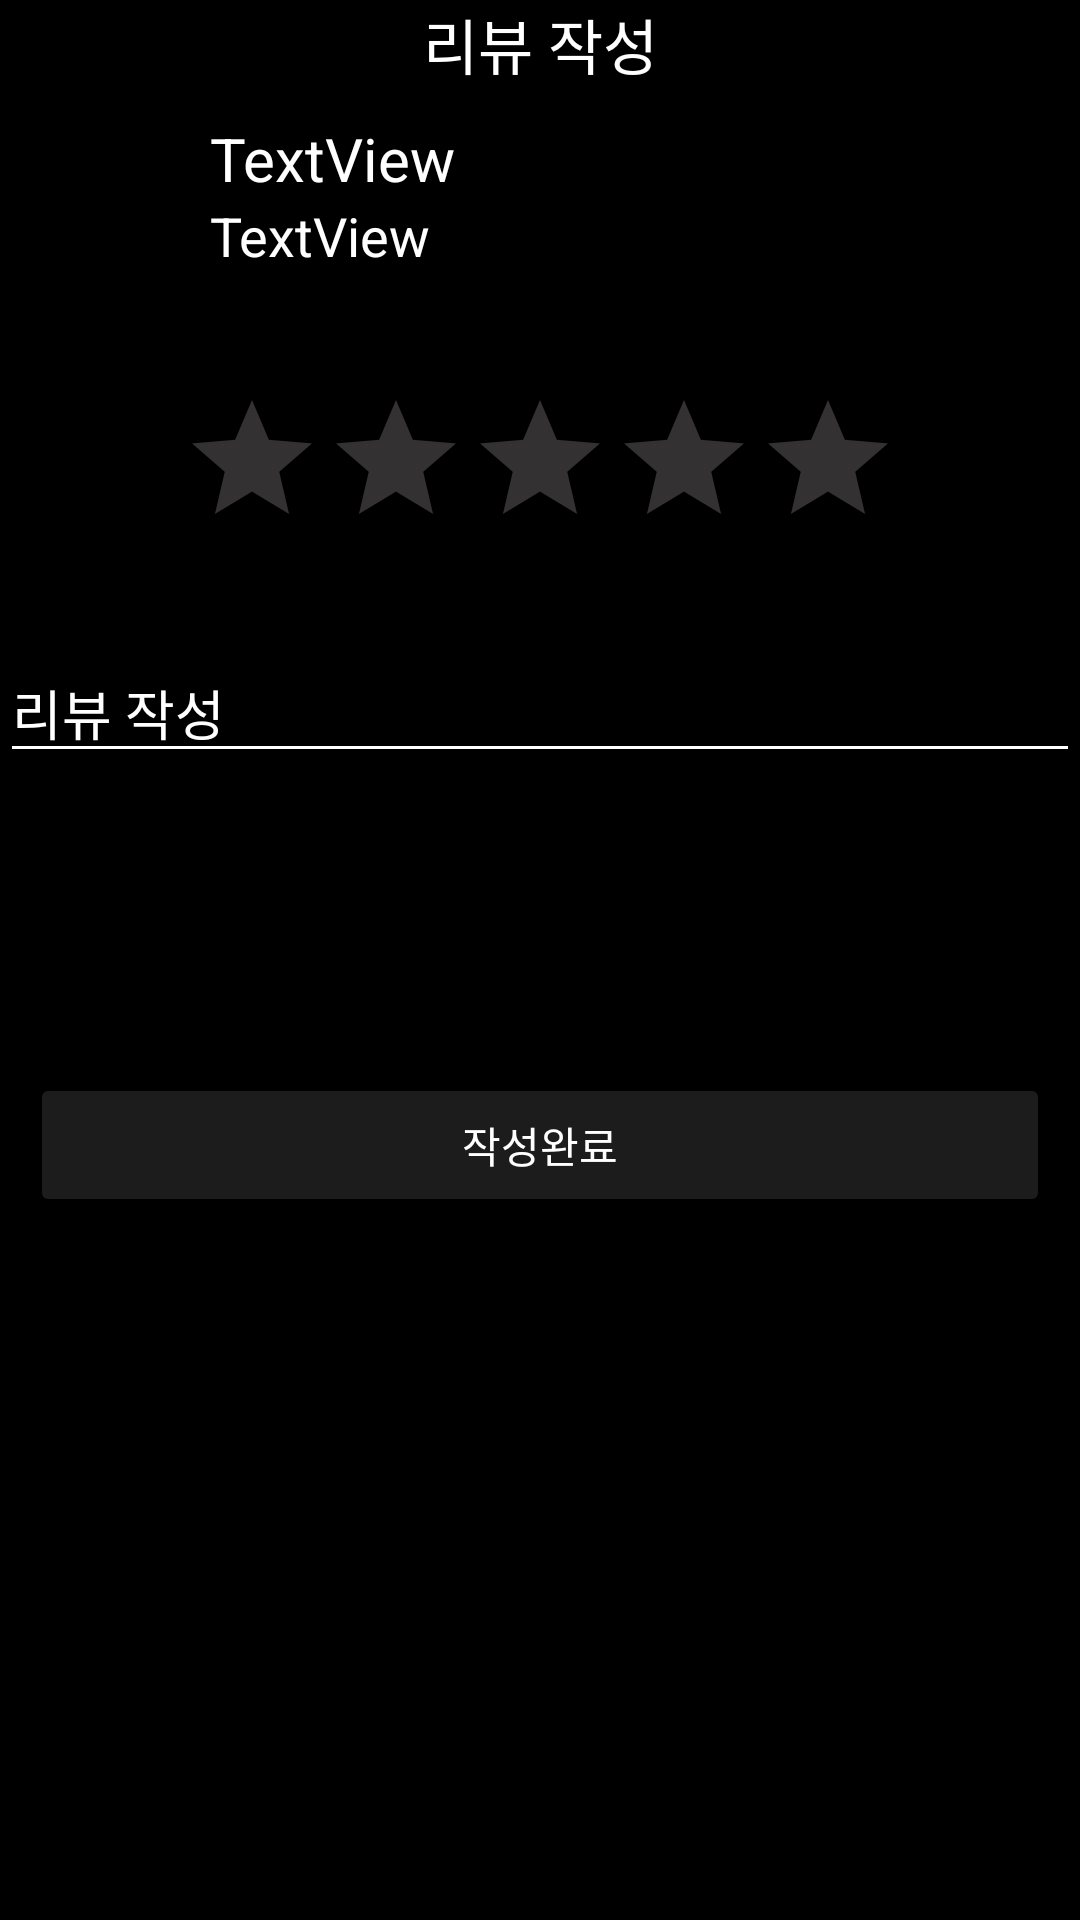

Produce the Android XML layout that renders to this screen, including the resource entries it uses.
<!-- AndroidManifest.xml: application theme Theme.TWO -->
<!-- res/layout/activity_review_add.xml -->
<?xml version="1.0" encoding="utf-8"?>
<androidx.constraintlayout.widget.ConstraintLayout xmlns:android="http://schemas.android.com/apk/res/android"
    xmlns:app="http://schemas.android.com/apk/res-auto"
    xmlns:tools="http://schemas.android.com/tools"
    android:layout_width="match_parent"
    android:layout_height="match_parent"
    tools:context=".ReviewAddActivity">

    <RelativeLayout
        android:layout_width="match_parent"
        android:layout_height="match_parent"
        android:background="@color/black"
        android:backgroundTint="@color/black"
        app:layout_constraintBottom_toBottomOf="parent"
        app:layout_constraintEnd_toEndOf="parent"
        app:layout_constraintStart_toStartOf="parent"
        app:layout_constraintTop_toTopOf="parent">

        <LinearLayout
            android:layout_width="match_parent"
            android:layout_height="wrap_content"
            android:orientation="vertical">

            <LinearLayout
                android:layout_width="match_parent"
                android:layout_height="wrap_content"
                android:orientation="horizontal">

                <ImageView
                    android:id="@+id/imageView31"
                    android:layout_width="45dp"
                    android:layout_height="wrap_content"
                    android:layout_gravity="center_vertical"
                    android:background="@color/black"
                    android:backgroundTint="@color/black"
                    app:srcCompat="@drawable/baseline_arrow_back_ios_24" />

                <TextView
                    android:id="@+id/textView16"
                    android:layout_width="wrap_content"
                    android:layout_height="wrap_content"
                    android:layout_gravity="center"
                    android:layout_marginRight="45dp"
                    android:layout_weight="1"
                    android:backgroundTint="@color/white"
                    android:gravity="center"
                    android:text="리뷰 작성"
                    android:textColor="@color/white"
                    android:textSize="20sp" />
            </LinearLayout>

            <LinearLayout
                android:layout_width="match_parent"
                android:layout_height="wrap_content"
                android:layout_marginTop="10dp"
                android:layout_marginBottom="20dp"
                android:orientation="horizontal">

                <ImageView
                    android:id="@+id/reviewPoster"
                    android:layout_width="70dp"
                    android:layout_height="70dp"
                    app:srcCompat="@drawable/baseline_person_outline_24" />

                <LinearLayout
                    android:layout_width="match_parent"
                    android:layout_height="wrap_content"
                    android:orientation="vertical">

                    <TextView
                        android:id="@+id/title"
                        android:layout_width="match_parent"
                        android:layout_height="wrap_content"
                        android:backgroundTint="@color/white"
                        android:maxLines="1"
                        android:text="TextView"
                        android:textColor="@color/white"
                        android:textSize="20dp" />

                    <TextView
                        android:id="@+id/reviewInfo"
                        android:layout_width="match_parent"
                        android:layout_height="wrap_content"
                        android:backgroundTint="@color/white"
                        android:maxLines="3"
                        android:text="TextView"
                        android:textColor="@color/white"
                        android:textSize="18dp" />
                </LinearLayout>

            </LinearLayout>

            <RatingBar
                android:id="@+id/ratingBar2"
                android:layout_width="240dp"
                android:layout_height="45dp"
                android:layout_gravity="center"
                android:layout_marginBottom="40dp"
                android:backgroundTint="#F21E1E1E"
                android:progressBackgroundTint="#333131"
                android:progressTint="#FFEB3B" />

            <EditText
                android:id="@+id/editReview"
                android:layout_width="match_parent"
                android:layout_height="wrap_content"
                android:layout_marginBottom="100dp"
                android:backgroundTint="@color/white"
                android:ems="10"
                android:hint="리뷰 작성"
                android:inputType="textPersonName"
                android:textColor="@color/white"
                android:textColorHint="@color/white" />

            <Button
                android:id="@+id/btnSave"
                android:layout_width="match_parent"
                android:layout_height="wrap_content"
                android:layout_marginLeft="10dp"
                android:layout_marginRight="10dp"
                android:layout_marginBottom="100dp"
                android:backgroundTint="#F21E1E1E"
                android:text="작성완료"
                android:textColor="#FFFFFF" />

        </LinearLayout>


    </RelativeLayout>

</androidx.constraintlayout.widget.ConstraintLayout>
<!-- resources referenced by this layout -->
<resources>
  <color name="black">#FF000000</color>
  <color name="white">#FFFFFFFF</color>
  <style name="Theme.TWO" parent="Theme.AppCompat.Light.NoActionBar">
          
          <item name="colorPrimary">@color/white</item> // 액션바 색깔 변경
          <item name="colorPrimaryVariant">@color/purple_700</item>
          <item name="colorOnPrimary">@color/white</item>
          <item name="toolbarStyle">@style/CustomToolBar</item>
          
          <item name="colorSecondary">@color/teal_200</item>
          <item name="colorSecondaryVariant">@color/teal_700</item>
          <item name="colorOnSecondary">@color/black</item>
          
          <item name="android:statusBarColor">@color/black</item>
          
  
      </style>
  <color name="purple_700">#FF3700B3</color>
  <style name="CustomToolBar" parent="@style/Widget.AppCompat.Toolbar">
          <item name="titleTextColor">@color/black</item> // 액션바 텍스트 색깔 변경
      </style>
  <color name="teal_200">#FF03DAC5</color>
  <color name="teal_700">#FF018786</color>
</resources>
